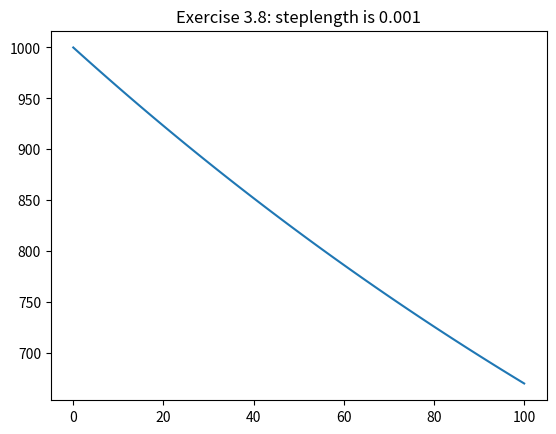
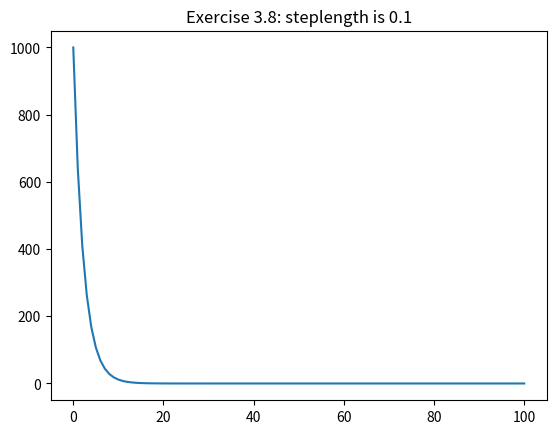
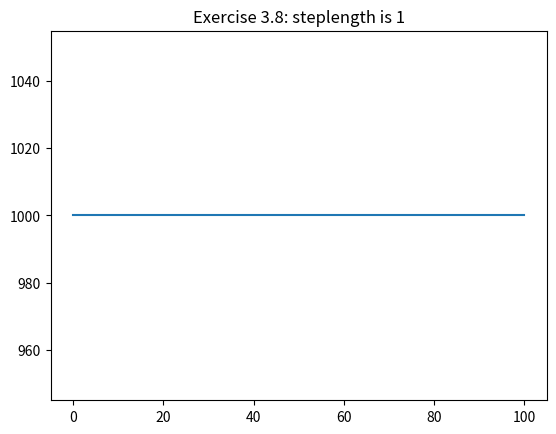

These charts were generated, in order, by the following Python code:
import numpy as np
import matplotlib.pyplot as plt
from matplotlib.backends.backend_pdf import PdfPages

def gradientDescentEveryStep(derivative, startPoint, stepLength):
    return startPoint - stepLength * derivative(startPoint)

def constFunc(w):
    total = 0
    for i in w:
        total += i*i
    return  total

if  __name__  ==  "__main__"  :
    # g(w) = w^T * w     w is a 10*1 vector
    with PdfPages('Chapter3Practice8.pdf') as pdf:
        derivate = lambda w: 2 * w

        stepLength = [0.001, 0.1, 1]

        for alpha in stepLength:
            startPoint = np.ones(10) * 10
            fig = plt.figure()
            plt.title("Exercise 3.8: steplength is " + str(alpha))
            xList = [0]
            yList = [constFunc(startPoint)]
            for i in range(100):
                startPoint = gradientDescentEveryStep(derivate, startPoint, alpha)
                xList.append(i+1)
                yList.append(constFunc(startPoint))
            plt.plot(xList, yList)
            plt.show()
            pdf.savefig(fig)
            plt.close()
